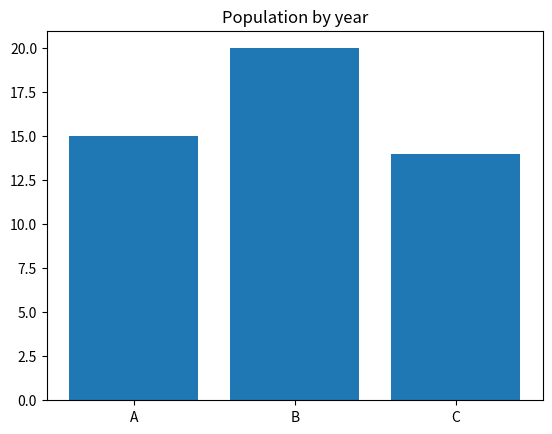

Reproduce this figure in Python. (Note: this script raises an exception after producing the figure.)
import matplotlib.pyplot as plt

def generate_bar_chart(country,labels,values):

  fig, ax = plt.subplots()
  ax.bar(labels, values)
  plt.title("Population by year")
  plt.savefig(f'./imgs/bar/{country}_bar_chart.png')
  plt.close()

def generate_pie_chart(continent, labels, values):
  fig, ax = plt.subplots()
  ax.pie(values, labels = labels)
  ax.axis('equal')
  plt.savefig(f'./imgs/pie/{continent}_pie_chart.png')
  plt.close()

if __name__ == '__main__':
  labels = ['A', 'B', 'C']
  values = [15, 20, 14]
  country = 'china'
  continent = 'South America'
  generate_bar_chart(country,labels,values)
  generate_pie_chart(country,labels,values)
  



